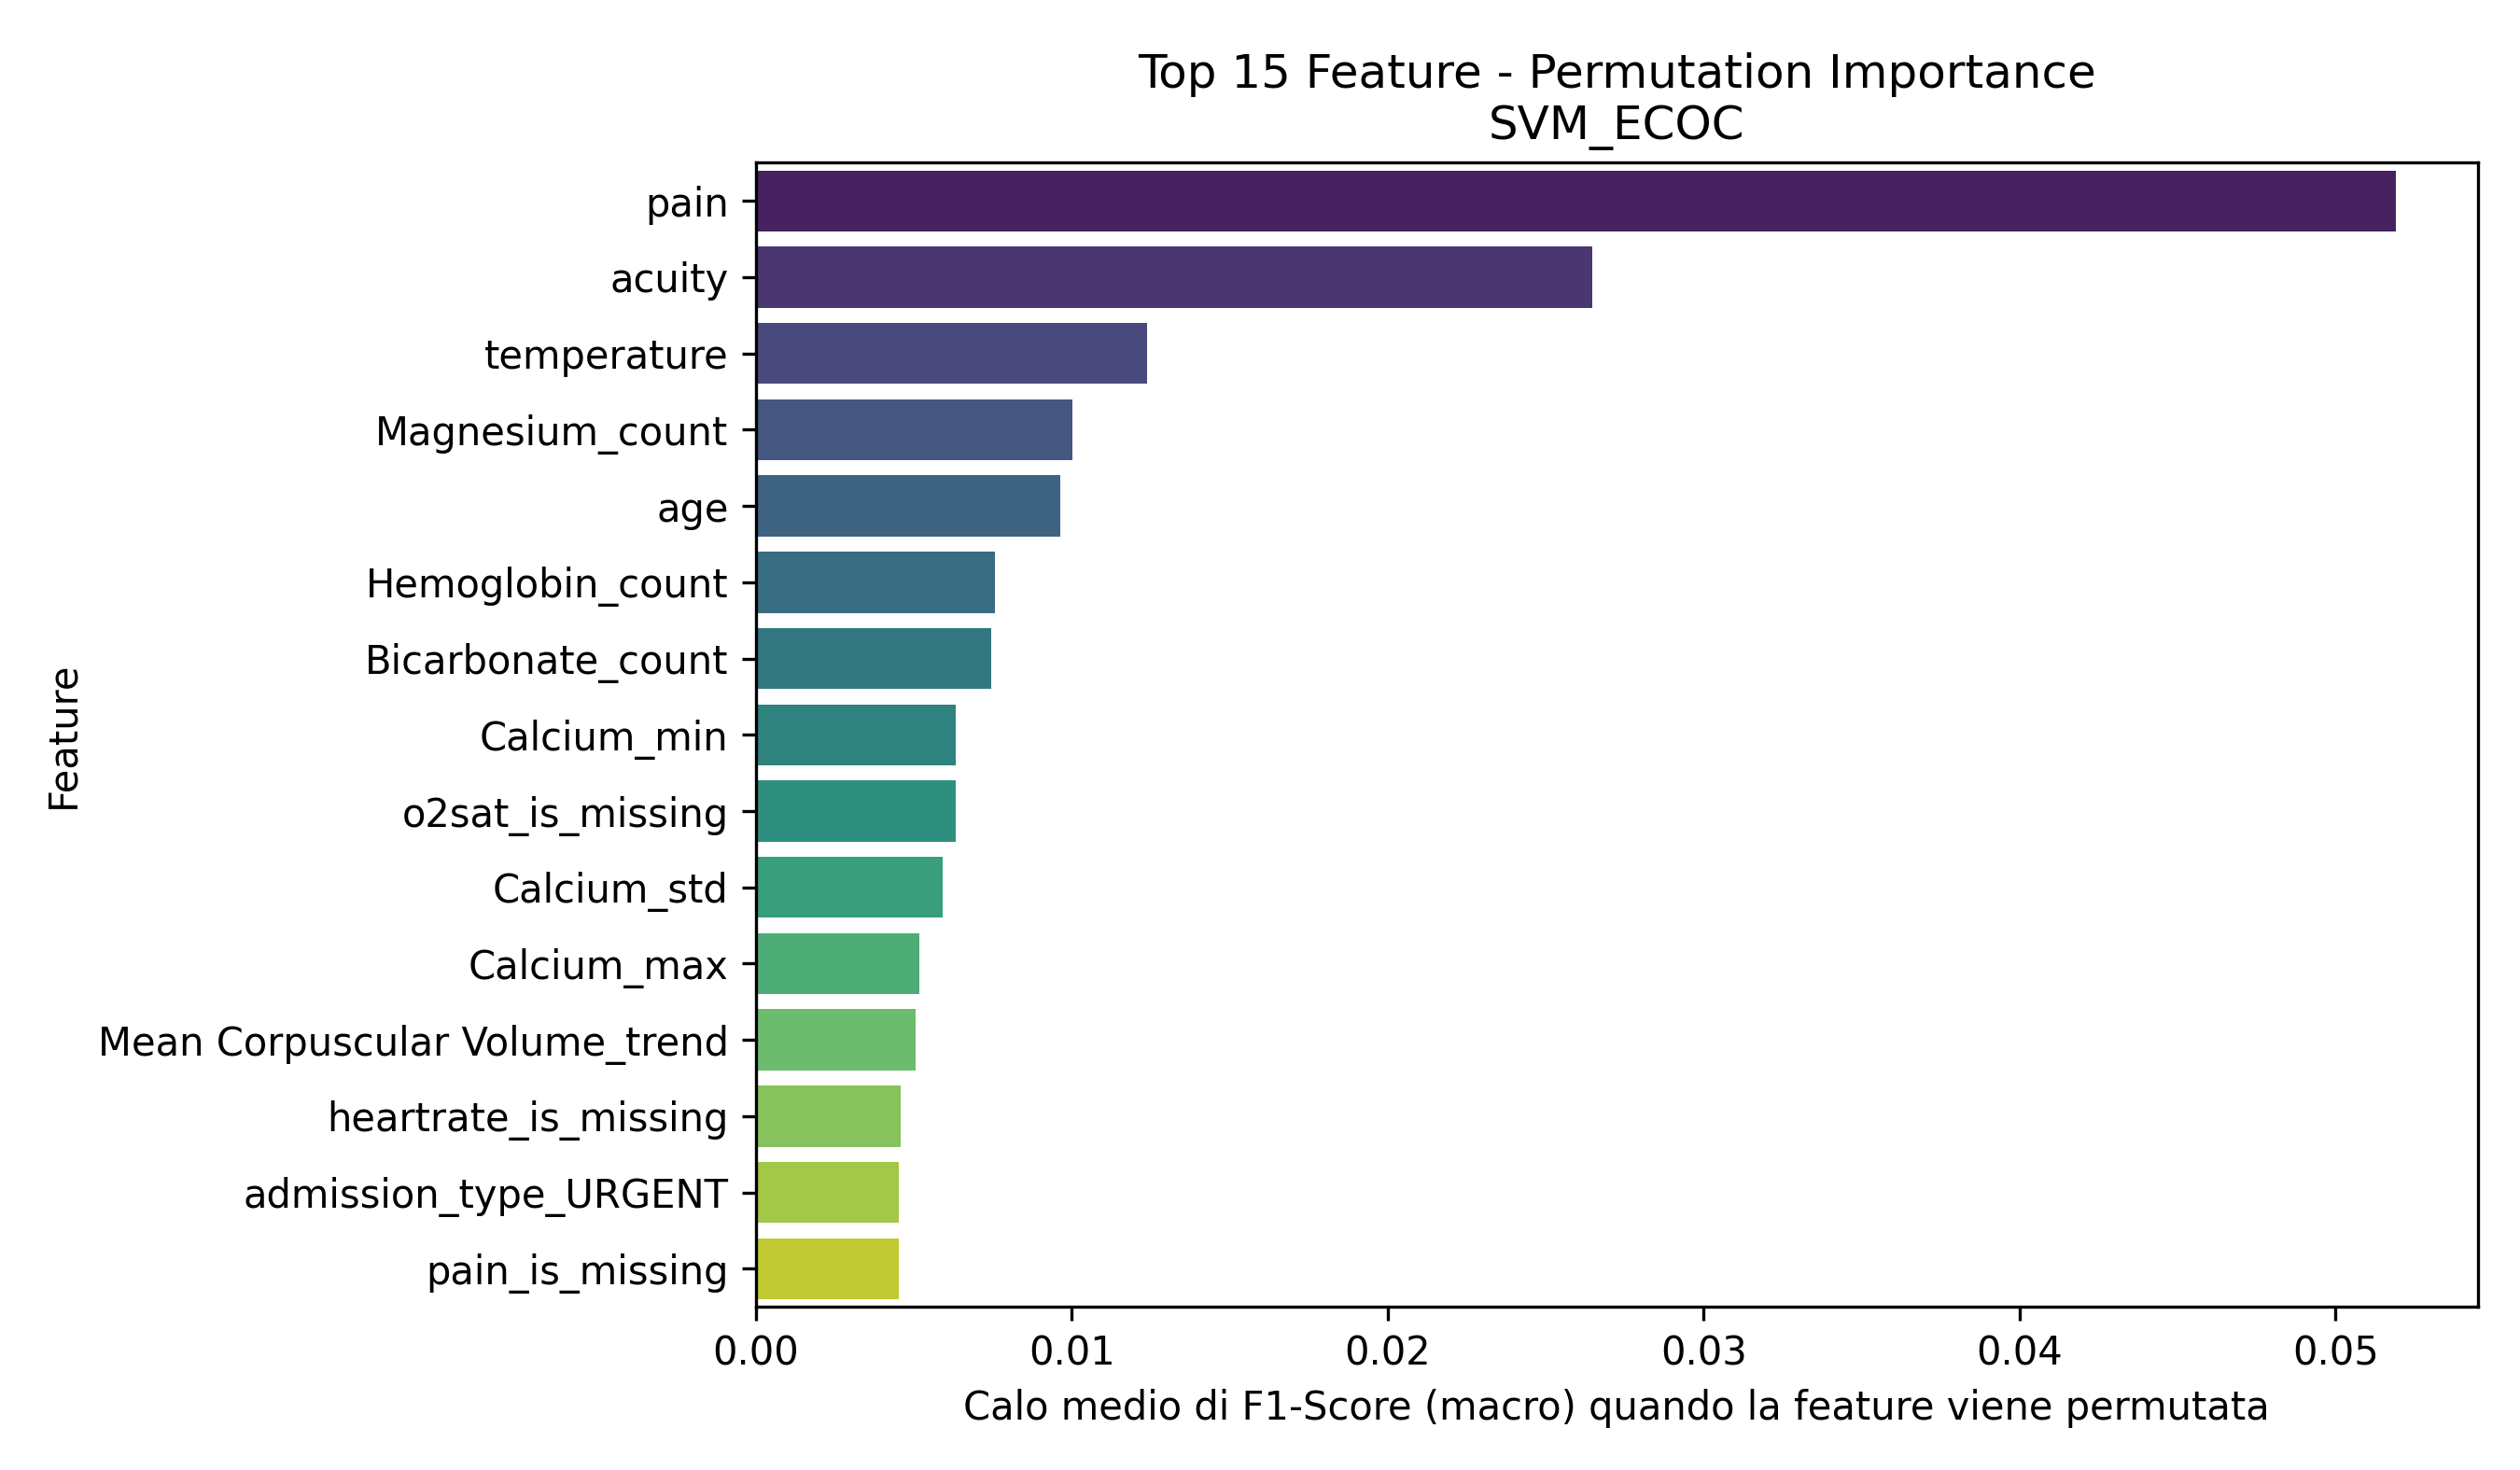

Data behind this chart, as committed beside it:
Feature, Importanza_Media
pain, 0.05191
acuity, 0.02649
temperature, 0.01239
Magnesium_count, 0.01003
age, 0.009646
Hemoglobin_count, 0.007566
Bicarbonate_count, 0.007462
Calcium_min, 0.006321
o2sat_is_missing, 0.006317
Calcium_std, 0.005914
Calcium_max, 0.005179
Mean Corpuscular Volume_trend, 0.005046
heartrate_is_missing, 0.004595
admission_type_URGENT, 0.004535
pain_is_missing, 0.004514
admission_type_OBSERVATION ADMIT, 0.004499
Phosphate_count, 0.004252
White Blood Cells_trend, 0.004155
race_BLACK/CAPE VERDEAN, 0.004081
Bicarbonate_std, 0.003726
los_hours, 0.003012
White Blood Cells_max, 0.00284
White Blood Cells_mean_is_missing, 0.002639
Red Blood Cells_trend, 0.002515
Hemoglobin_min, 0.002481
race_WHITE - BRAZILIAN, 0.002425
Mean Corpuscular Volume_mean_is_missing, 0.002323
race_BLACK/AFRICAN AMERICAN, 0.002266
Calcium_mean_is_missing, 0.002117
admission_type_EU OBSERVATION, 0.00175
crp_elevated, 0.001621
Calcium_count, 0.001611
race_ASIAN - CHINESE, 0.001558
Platelet Count_mean_is_missing, 0.001394
admission_type_DIRECT EMER., 0.001333
admission_type_SURGICAL SAME DAY ADMISSI…, 0.001224
admission_type_DIRECT OBSERVATION, 0.001221
Bicarbonate_mean_is_missing, 0.001218
gender_M, 0.001071
sbp_is_missing, 0.001064
race_ASIAN - KOREAN, 0.001026
race_SOUTH AMERICAN, 0.001005
race_HISPANIC/LATINO - MEXICAN, 0.0009826
Bicarbonate_trend, 0.0009223
Red Blood Cells_count, 0.0008293
admission_type_ELECTIVE, 0.0008039
White Blood Cells_std, 0.000654
Mean Corpuscular Volume_count, 0.0005661
race_HISPANIC/LATINO - DOMINICAN, 0.0004778
race_ASIAN - SOUTH EAST ASIAN, 0.0004079
Phosphate_mean_is_missing, 0.0003966
race_NATIVE HAWAIIAN OR OTHER PACIFIC IS…, 0.0002485
Hematocrit_mean_is_missing, 0.0002335
Hemoglobin_mean_is_missing, 0.0001912
race_PATIENT DECLINED TO ANSWER, 0.0
Red Blood Cells_mean_is_missing, -6.483064542672778e-05
Hemoglobin_std, -7.091530981599981e-05
Platelet Count_std, -8.684243375287615e-05
resprate, -0.0001311
race_HISPANIC/LATINO - HONDURAN, -0.000216
... 37 more rows
